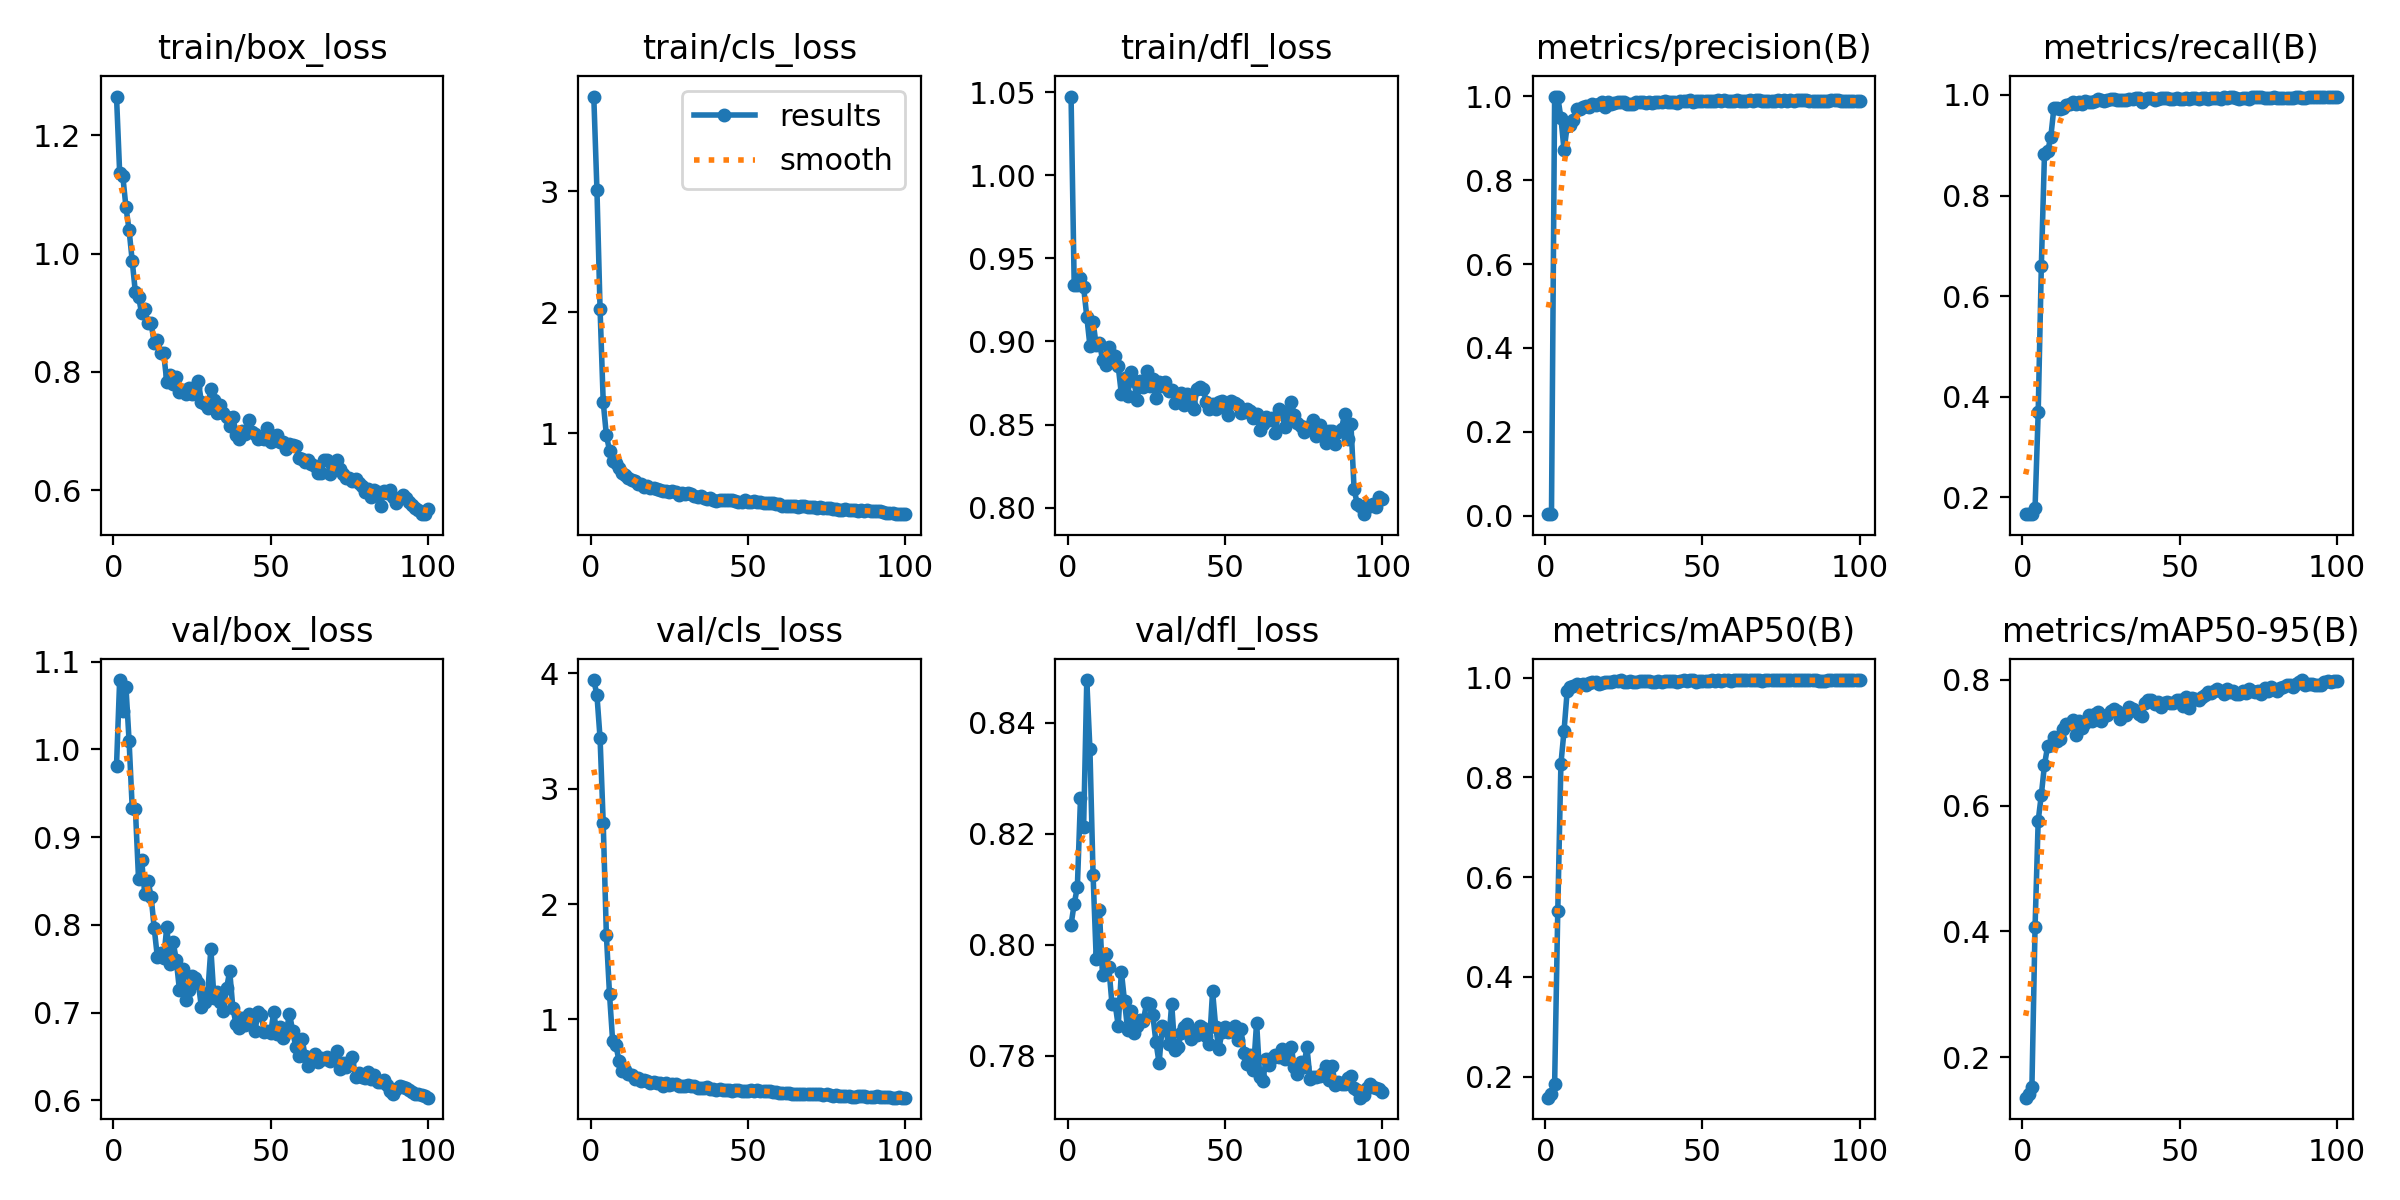

The table this chart was drawn from, first rows:
epoch, time, train/box_loss, train/cls_loss, train/dfl_loss, metrics/precision(B), metrics/recall(B), metrics/mAP50(B), metrics/mAP50-95(B), val/box_loss, val/cls_loss, val/dfl_loss, lr/pg0, lr/pg1, lr/pg2
1, 2.098, 1.266, 3.784, 1.047, 0.00362, 0.1667, 0.158, 0.1354, 0.9813, 3.941, 0.8036, 0.00018, 0.00018, 0.00018
2, 3.623, 1.137, 3.015, 0.9337, 0.00399, 0.1667, 0.1658, 0.1414, 1.079, 3.811, 0.8074, 0.0003663, 0.0003663, 0.0003663
3, 5.124, 1.131, 2.024, 0.9339, 0.9992, 0.1667, 0.1858, 0.1516, 1.044, 3.436, 0.8104, 0.0005489, 0.0005489, 0.0005489
4, 6.639, 1.079, 1.256, 0.9383, 0.9983, 0.1782, 0.5312, 0.4065, 1.072, 2.702, 0.8264, 0.0007277, 0.0007277, 0.0007277
5, 8.179, 1.04, 0.9829, 0.9325, 0.9483, 0.3688, 0.8269, 0.576, 1.01, 1.732, 0.8213, 0.0009028, 0.0009028, 0.0009028
6, 9.666, 0.9875, 0.8552, 0.9149, 0.8711, 0.6602, 0.8938, 0.6172, 0.9332, 1.22, 0.8476, 0.0009505, 0.0009505, 0.0009505
7, 11.14, 0.9343, 0.77, 0.8974, 0.9295, 0.8831, 0.9733, 0.6646, 0.9323, 0.8114, 0.8352, 0.0009406, 0.0009406, 0.0009406
8, 12.61, 0.9273, 0.7499, 0.9118, 0.9324, 0.888, 0.9814, 0.6947, 0.8527, 0.7813, 0.8125, 0.0009307, 0.0009307, 0.0009307
9, 14.04, 0.8988, 0.7089, 0.8977, 0.9426, 0.9161, 0.9839, 0.6967, 0.8734, 0.6437, 0.7975, 0.0009208, 0.0009208, 0.0009208
10, 15.49, 0.9055, 0.6686, 0.8993, 0.9686, 0.9742, 0.9875, 0.7084, 0.8348, 0.5558, 0.8062, 0.0009109, 0.0009109, 0.0009109
11, 16.95, 0.8824, 0.6505, 0.8891, 0.9701, 0.974, 0.9848, 0.7026, 0.8503, 0.5625, 0.7945, 0.000901, 0.000901, 0.000901
12, 18.43, 0.8825, 0.6281, 0.8859, 0.9745, 0.9714, 0.9875, 0.7065, 0.8323, 0.5304, 0.7984, 0.0008911, 0.0008911, 0.0008911
13, 19.88, 0.8486, 0.6155, 0.8968, 0.9766, 0.9736, 0.9852, 0.7212, 0.796, 0.519, 0.796, 0.0008812, 0.0008812, 0.0008812
14, 21.36, 0.8541, 0.6052, 0.8916, 0.9754, 0.9803, 0.9884, 0.7301, 0.7628, 0.485, 0.7894, 0.0008713, 0.0008713, 0.0008713
15, 22.84, 0.832, 0.5808, 0.8915, 0.9822, 0.9815, 0.9902, 0.7306, 0.7675, 0.4942, 0.7894, 0.0008614, 0.0008614, 0.0008614
16, 24.28, 0.8311, 0.5767, 0.885, 0.98, 0.9864, 0.9907, 0.7359, 0.7619, 0.4705, 0.7854, 0.0008515, 0.0008515, 0.0008515
17, 25.71, 0.7827, 0.5511, 0.8683, 0.9812, 0.9822, 0.9861, 0.713, 0.7981, 0.4768, 0.7952, 0.0008416, 0.0008416, 0.0008416
18, 27.15, 0.7955, 0.5583, 0.878, 0.9854, 0.9857, 0.9892, 0.7351, 0.7551, 0.4637, 0.7899, 0.0008317, 0.0008317, 0.0008317
19, 28.59, 0.7801, 0.5484, 0.8673, 0.9742, 0.9821, 0.9903, 0.7239, 0.7806, 0.4534, 0.7846, 0.0008218, 0.0008218, 0.0008218
20, 30.05, 0.7911, 0.5441, 0.8818, 0.9872, 0.9884, 0.9907, 0.7312, 0.7599, 0.4543, 0.7881, 0.0008119, 0.0008119, 0.0008119
21, 31.48, 0.7661, 0.5359, 0.8762, 0.9822, 0.9868, 0.9904, 0.7437, 0.726, 0.4449, 0.784, 0.000802, 0.000802, 0.000802
22, 32.97, 0.7695, 0.527, 0.8649, 0.9847, 0.9855, 0.9937, 0.7351, 0.7495, 0.449, 0.7854, 0.0007921, 0.0007921, 0.0007921
23, 34.4, 0.7623, 0.5206, 0.8759, 0.9855, 0.9888, 0.9922, 0.7457, 0.7137, 0.4247, 0.7864, 0.0007822, 0.0007822, 0.0007822
24, 35.84, 0.7724, 0.522, 0.8728, 0.9854, 0.9916, 0.994, 0.7486, 0.7258, 0.4498, 0.7863, 0.0007723, 0.0007723, 0.0007723
25, 37.25, 0.7626, 0.5127, 0.882, 0.9853, 0.9894, 0.9913, 0.7343, 0.7413, 0.433, 0.7895, 0.0007624, 0.0007624, 0.0007624
26, 38.7, 0.7739, 0.5182, 0.8733, 0.9826, 0.9875, 0.9913, 0.7431, 0.7393, 0.4413, 0.7894, 0.0007525, 0.0007525, 0.0007525
27, 40.15, 0.7843, 0.5118, 0.8777, 0.9825, 0.991, 0.9921, 0.7434, 0.7339, 0.437, 0.7873, 0.0007426, 0.0007426, 0.0007426
28, 41.64, 0.7487, 0.4909, 0.8661, 0.9822, 0.9916, 0.992, 0.7498, 0.706, 0.4191, 0.7825, 0.0007327, 0.0007327, 0.0007327
29, 43.09, 0.7453, 0.4999, 0.8758, 0.9851, 0.9916, 0.9916, 0.7542, 0.7121, 0.4224, 0.7787, 0.0007228, 0.0007228, 0.0007228
30, 44.53, 0.7394, 0.4964, 0.8734, 0.9858, 0.9907, 0.9927, 0.7503, 0.7218, 0.4205, 0.7854, 0.0007129, 0.0007129, 0.0007129
31, 46.01, 0.7717, 0.506, 0.8757, 0.9866, 0.9902, 0.9921, 0.7381, 0.7727, 0.4302, 0.7848, 0.000703, 0.000703, 0.000703
32, 47.46, 0.7531, 0.4996, 0.8703, 0.9843, 0.9892, 0.9921, 0.7459, 0.7164, 0.4259, 0.7822, 0.0006931, 0.0006931, 0.0006931
33, 48.91, 0.7297, 0.4817, 0.8705, 0.9864, 0.9904, 0.9934, 0.7434, 0.7232, 0.42, 0.7894, 0.0006832, 0.0006832, 0.0006832
34, 50.38, 0.7444, 0.4719, 0.8629, 0.9842, 0.9924, 0.9904, 0.7568, 0.7117, 0.4077, 0.781, 0.0006733, 0.0006733, 0.0006733
35, 51.86, 0.7311, 0.4773, 0.8673, 0.9859, 0.9929, 0.9913, 0.754, 0.7013, 0.4082, 0.7816, 0.0006634, 0.0006634, 0.0006634
36, 53.34, 0.7235, 0.4598, 0.8689, 0.9868, 0.9932, 0.993, 0.7511, 0.7278, 0.4054, 0.7841, 0.0006535, 0.0006535, 0.0006535
37, 54.8, 0.7091, 0.4535, 0.862, 0.9864, 0.9935, 0.9915, 0.7455, 0.7472, 0.4161, 0.7851, 0.0006436, 0.0006436, 0.0006436
38, 56.26, 0.7243, 0.4634, 0.8686, 0.9878, 0.9869, 0.9931, 0.743, 0.7049, 0.3997, 0.7857, 0.0006337, 0.0006337, 0.0006337
39, 57.74, 0.693, 0.4482, 0.8616, 0.9869, 0.9915, 0.9929, 0.764, 0.6873, 0.3986, 0.7831, 0.0006238, 0.0006238, 0.0006238
40, 59.22, 0.6861, 0.4416, 0.8594, 0.9873, 0.9935, 0.9926, 0.768, 0.6828, 0.3895, 0.7842, 0.0006139, 0.0006139, 0.0006139
41, 60.68, 0.6993, 0.4458, 0.8714, 0.9865, 0.9944, 0.9931, 0.7687, 0.6943, 0.3947, 0.7838, 0.000604, 0.000604, 0.000604
42, 62.16, 0.6946, 0.448, 0.8728, 0.9835, 0.9906, 0.9909, 0.7609, 0.6861, 0.3912, 0.7854, 0.0005941, 0.0005941, 0.0005941
43, 63.63, 0.7178, 0.4445, 0.8713, 0.9883, 0.9922, 0.9928, 0.7645, 0.6989, 0.3916, 0.7851, 0.0005842, 0.0005842, 0.0005842
44, 65.1, 0.6977, 0.4428, 0.8637, 0.9889, 0.9944, 0.9943, 0.7575, 0.6914, 0.3871, 0.7837, 0.0005743, 0.0005743, 0.0005743
45, 66.59, 0.6954, 0.4432, 0.8592, 0.9882, 0.9935, 0.9922, 0.7639, 0.6784, 0.3793, 0.7821, 0.0005644, 0.0005644, 0.0005644
46, 68.08, 0.6865, 0.4361, 0.8623, 0.99, 0.9937, 0.9944, 0.7648, 0.7008, 0.3924, 0.7917, 0.0005545, 0.0005545, 0.0005545
47, 69.51, 0.6888, 0.4314, 0.8595, 0.9873, 0.993, 0.9942, 0.7636, 0.6967, 0.3922, 0.7851, 0.0005446, 0.0005446, 0.0005446
48, 70.97, 0.6867, 0.4265, 0.8635, 0.9883, 0.9923, 0.9916, 0.7639, 0.678, 0.3802, 0.7812, 0.0005347, 0.0005347, 0.0005347
49, 72.38, 0.7055, 0.4475, 0.8641, 0.9884, 0.9935, 0.9927, 0.768, 0.6789, 0.3823, 0.7843, 0.0005248, 0.0005248, 0.0005248
50, 73.81, 0.6808, 0.4294, 0.86, 0.9882, 0.9925, 0.9938, 0.768, 0.6762, 0.379, 0.7852, 0.0005149, 0.0005149, 0.0005149
51, 75.25, 0.6913, 0.43, 0.8556, 0.9881, 0.992, 0.9934, 0.7586, 0.7007, 0.3909, 0.7843, 0.000505, 0.000505, 0.000505
52, 76.72, 0.6936, 0.4402, 0.8642, 0.9889, 0.9933, 0.994, 0.7732, 0.675, 0.3773, 0.7845, 0.0004951, 0.0004951, 0.0004951
53, 78.16, 0.6822, 0.4266, 0.8631, 0.9881, 0.9926, 0.9946, 0.7554, 0.683, 0.3851, 0.7854, 0.0004852, 0.0004852, 0.0004852
54, 79.6, 0.6822, 0.4267, 0.8618, 0.9892, 0.9939, 0.9935, 0.7719, 0.6711, 0.3758, 0.7828, 0.0004753, 0.0004753, 0.0004753
55, 81.04, 0.6697, 0.4175, 0.8568, 0.9902, 0.9939, 0.9946, 0.7692, 0.6777, 0.3787, 0.7848, 0.0004654, 0.0004654, 0.0004654
56, 82.47, 0.6772, 0.4215, 0.8578, 0.989, 0.9924, 0.9931, 0.7679, 0.6989, 0.3832, 0.7805, 0.0004555, 0.0004555, 0.0004555
57, 83.89, 0.6763, 0.4201, 0.8594, 0.99, 0.9949, 0.9946, 0.7727, 0.6793, 0.3784, 0.7786, 0.0004456, 0.0004456, 0.0004456
58, 85.32, 0.6742, 0.4212, 0.8583, 0.9889, 0.9933, 0.9943, 0.7759, 0.6608, 0.3726, 0.7801, 0.0004357, 0.0004357, 0.0004357
59, 86.77, 0.654, 0.4151, 0.8542, 0.9886, 0.9916, 0.9929, 0.7804, 0.6509, 0.3722, 0.7775, 0.0004258, 0.0004258, 0.0004258
60, 88.22, 0.6525, 0.412, 0.8562, 0.9887, 0.9938, 0.9941, 0.7786, 0.6697, 0.3637, 0.786, 0.0004159, 0.0004159, 0.0004159
... 40 more rows
